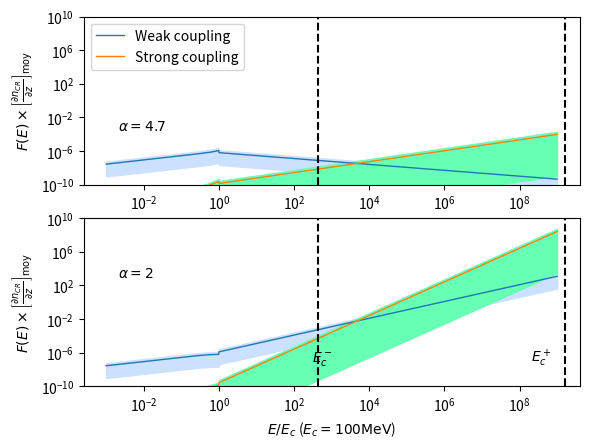

Generate this figure with matplotlib:
#!/usr/bin/env python2
# -*- coding: utf-8 -*-
"""
Created on Wed Mar 22 11:06:17 2017

[redacted]
"""

import numpy as np 
import matplotlib.pyplot as plt 

def moy(a,b) : 
    return (a+b)*0.5

###############################################################################
#              VALEURS NUMERIQUES                                             #
###############################################################################
# Abondances et taux d'ionisation #
###################################
a = 1.60e-12 #  1 eV en Erg

molecular_medium = 1 # Le milieu est-il moléculaire ? 

e = 4.8032e-10 #Statcoulomb
T_min = 10 #Kelvin
T_max = 10 #Kelvin
T = 0.5*(T_min + T_max)
B_min = 8.5e-6 #Gauss
B_max = 850e-6 #Gauss
B = moy(B_min, B_max)
rHHe = 0.07 # Rapport d'abondance entre He et H
i = 29 #Masse de l'ion dominant normlisée par m_p
n = 1 + 4*rHHe #Masse du neutre dominant normalisée par m_p
m_p = 1.67e-24 #Grammes
nH_min = 1000 #cm^-3
nH_max = 1e4 #cm^-3
fion_min = 1e-6 #
fion_max = 1e-6  #

nn_min = (1-fion_max)*nH_min
nn_max = (1-fion_min)*nH_max

ni_min = fion_min*nH_min
ni_max = fion_max*nH_max

# Calcul de la fraction de neutres xi_n
rhon_min = n*m_p*nn_min
rhon_max = n*m_p*nn_max
rhoi_min = i*m_p*ni_min
rhoi_max = i*m_p*ni_max
X_min = rhon_min / (rhon_min + rhoi_max)
X_max = rhon_max / (rhon_max + rhoi_min)

#################################################
# Fréquences de collision et vitesses de Alfven #
#################################################
# Fréquences de collision
if (molecular_medium == 1) : 
    nuin_min = (2.1e-9)*nn_min
    nuin_max = (2.1e-9)*nn_max
    nuni_min = (2.1e-9)*ni_min
    nuni_max = (2.1e-9)*ni_max
elif ( molecular_medium == 0 and T <= 100) : 
    nuin_min = (1.6e-9)*nn_min
    nuin_max = (1.6e-9)*nn_max
    nuni_min = (1.6e-9)*ni_min
    nuni_max = (1.6e-9)*ni_max 
elif (molecular_medium == 0 and T >= 140) : 
    nuin_min = (1.4e-9)*np.sqrt(T/100.)*nn_min
    nuin_max = (1.4e-9)*np.sqrt(T/100.)*nn_max
    nuni_min = (1.4e-9)*np.sqrt(T/100.)*ni_min
    nuni_max = (1.4e-9)*np.sqrt(T/100.)*ni_max     
    
# Vitesse d'Alfvén totale
V_Amin = B_min/np.sqrt(4*np.pi*(rhon_max + rhoi_max))
V_Amax = B_max/np.sqrt(4*np.pi*(rhon_min + rhoi_min))

# Vitesse d'Alfven des ions uniquement 
V_Aimin = B_min/np.sqrt(4*np.pi*(rhoi_max))
V_Aimax = B_min/np.sqrt(4*np.pi*(rhoi_min))

###################################################
# Taux d'amortissement par collision ions-neutres #
###################################################

# Taux d'amortissement en régime fortement couplé (ici divisé par k^2)
Gsin_min =  (X_min*(V_Amin)**2)/(2*nuni_max)
Gsin_max =  (X_max*(V_Amax)**2)/(2*nuni_min)

# Taux d'amortissement en régime faiblement couplé 
Gwin_min = nuin_min/2
Gwin_max = nuin_max/2

##################################################
# Calcul des coefficients C_i                    #
##################################################
# En couplage fort
Cs_min = np.sqrt((2*e*np.pi*V_Amin)/(B_max*Gsin_max))
Cs_max = np.sqrt((2*e*np.pi*V_Amax)/(B_min*Gsin_min))
Cs_m = moy(Cs_min, Cs_max)
# En couplage faible 
Cw_min = np.sqrt((2*e*np.pi*V_Aimin)/(B_max*Gwin_max))
Cw_max = np.sqrt((2*e*np.pi*V_Aimax)/(B_min*Gwin_min))
Cw_m = moy(Cw_min, Cw_max)

##################################################
# Intervalle de non-validité de l'approximation  #
# de faible amortissement                        #
##################################################

kdecnislab_min = nuni_min/V_Amax
kdecnislab_max = nuni_max/V_Amin

kdecinslab_min = nuin_min/V_Aimax
kdecinslab_max = nuin_max/V_Aimin

kcpslab_min = (2/X_max)*kdecnislab_min
kcpslab_max = (2/X_min)*kdecnislab_max
kcpslab_moy = 0.5*(kcpslab_min+kcpslab_max)
E_cm = e*B/(kcpslab_min)

kcmslab_min = kdecinslab_min/2
kcmslab_max = kdecinslab_max/2
kcmslab_moy = 0.5*(kcmslab_min + kcmslab_max)
E_cp = e*B/(kcmslab_max)

##################################################
# Energies de coupure de la loi de puissance     #
##################################################
E_c = a*100e6 #erg  Energie de coupure du spectre d'une espece. a*E ou E est en eV : ici 100MeV
k_c = e*B/E_c #cm^-1 






# Couplage Fort ! 
def F_WNM(E_norm, Cw_m, alpha) : 
    if (E_norm**(-1) <= 1.0) : 
        return Cw_m*(2*E_c/(e*B*(alpha - 1)))**0.5*E_norm**(-(alpha-4.)/2.)
    elif (E_norm**(-1) > 1.0) : 
        return Cw_m*(E_c/(e*B))**0.5*E_norm**(0.5)*(1-(alpha-3.)/(alpha-1.)*E_norm**(2.))**(-0.5)
# Couplage faible ! 

def f_WNM(E_norm, Cs_m , alpha) : 
    if (E_norm**(-1) <= 1.0) : 
        return Cs_m*(E_c/(e*B))**(3/2.)*(2/(alpha - 1))**0.5*E_norm**(-(alpha - 6)/2.)
    elif (E_norm**(-1) > 1.0) : 
        return Cs_m*(E_c/(e*B))**1.5*E_norm**(1.5)*(1-(alpha-3.)/(alpha-1.)*E_norm**(2.))**(-0.5)  
        

grad_moy = 1e-15 #Valeur moyenne du gradient de CRs  
e_norm = np.logspace(-3, 9, 1000) 
F_wnm1inf = np.zeros(len(e_norm))
F_wnm1 = np.zeros(len(e_norm))
F_wnm1sup = np.zeros(len(e_norm))
f_wnm1inf = np.zeros(len(e_norm))
f_wnm1 = np.zeros(len(e_norm))
f_wnm1sup = np.zeros(len(e_norm))
F_wnm2inf = np.zeros(len(e_norm))
F_wnm2 = np.zeros(len(e_norm))
F_wnm2sup = np.zeros(len(e_norm))
f_wnm2inf = np.zeros(len(e_norm))
f_wnm2 = np.zeros(len(e_norm))
f_wnm2sup = np.zeros(len(e_norm))
for i in range(len(e_norm)) : 
    F_wnm1inf[i] = grad_moy*F_WNM(e_norm[i],Cw_min, alpha = 2.0)
    F_wnm1[i] = grad_moy*F_WNM(e_norm[i],Cw_m, alpha = 2.0)
    F_wnm1sup[i] = grad_moy*F_WNM(e_norm[i],Cw_max, alpha = 2.0)
    f_wnm1inf[i] = grad_moy*f_WNM(e_norm[i],Cs_min, alpha = 2.0)
    f_wnm1[i] = grad_moy*f_WNM(e_norm[i],Cs_m, alpha = 2.0)
    f_wnm1sup[i] = grad_moy*f_WNM(e_norm[i],Cs_max, alpha = 2.0)
    F_wnm2inf[i] = grad_moy*F_WNM(e_norm[i],Cw_min, alpha = 4.7)
    F_wnm2[i] = grad_moy*F_WNM(e_norm[i],Cw_m, alpha = 4.7)
    F_wnm2sup[i] = grad_moy*F_WNM(e_norm[i],Cw_max, alpha = 4.7)
    f_wnm2inf[i] = grad_moy*f_WNM(e_norm[i],Cs_min, alpha = 4.7)
    f_wnm2[i] = grad_moy*f_WNM(e_norm[i],Cs_m, alpha = 4.7)
    f_wnm2sup[i] = grad_moy*f_WNM(e_norm[i],Cs_max, alpha = 4.7)

fig = plt.figure(1)

plt.subplot(212)    
#plt.figure(figsize=(9, 6))
plt.annotate('$\\alpha =2$', xy=(2e-3, 1e18*grad_moy), xytext=(2e-3, 1e18*grad_moy))
plt.annotate('$E^+_{c}$', xy=(2e8, 1e8*grad_moy), xytext=(2e8, 1e8*grad_moy))
plt.annotate('$E^-_{c}$', xy=(3e2, 1e8*grad_moy), xytext=(3e2,1e8*grad_moy))
plt.loglog(e_norm, F_wnm1, label='Weak coupling', lw = 1)
plt.loglog(e_norm, f_wnm1, label='Strong coupling', lw = 1)
plt.fill_between(e_norm, F_wnm1sup, F_wnm1inf, facecolor='#cce0ff',edgecolor='#cce0ff', interpolate=True)
plt.fill_between(e_norm, f_wnm1sup, f_wnm1inf, facecolor='#66ffb3',edgecolor='#66ffb3', interpolate=True)
#interval = [1.65e2, 5.54e3] #Valeurs normalisées des énergies par E_c = 1GeV
interval = [E_cm/E_c, E_cp/E_c]
for xc in interval : 
    plt.axvline(x=xc, color='k', linestyle='--')
plt.ylabel('$F(E)\\times \\left[\\frac{\\partial n_{CR}}{ \\partial z}\\right]_\\mathrm{moy}$')
plt.xlabel('$E/E_c$ ($E_c=100 \\mathrm{MeV}$)')
plt.ylim(1e-10, 1e10)

plt.subplot(211)
plt.annotate('$\\alpha=4.7$', xy=(2e-3, 3e11*grad_moy), xytext=(2e-3, 3e11*grad_moy))
plt.loglog(e_norm, F_wnm2, label='Weak coupling', lw = 1)
plt.loglog(e_norm, f_wnm2, label='Strong coupling', lw = 1)
plt.fill_between(e_norm, F_wnm2sup, F_wnm2inf, facecolor='#cce0ff',edgecolor='#cce0ff', interpolate=True)
plt.fill_between(e_norm, f_wnm2sup, f_wnm2inf, facecolor='#66ffb3',edgecolor='#66ffb3', interpolate=True)
for xc in interval : 
    plt.axvline(x=xc, color='k', linestyle='--')
plt.ylabel('$F(E)\\times \\left[\\frac{\\partial n_{CR}}{ \\partial z}\\right]_\\mathrm{moy}$')
plt.ylim(1e-10, 1e10)
#plt.xlabel('$k/k_c$')

plt.legend(loc='best')
plt.show()
fig.savefig("densecores_f(E_100MeV).pdf")